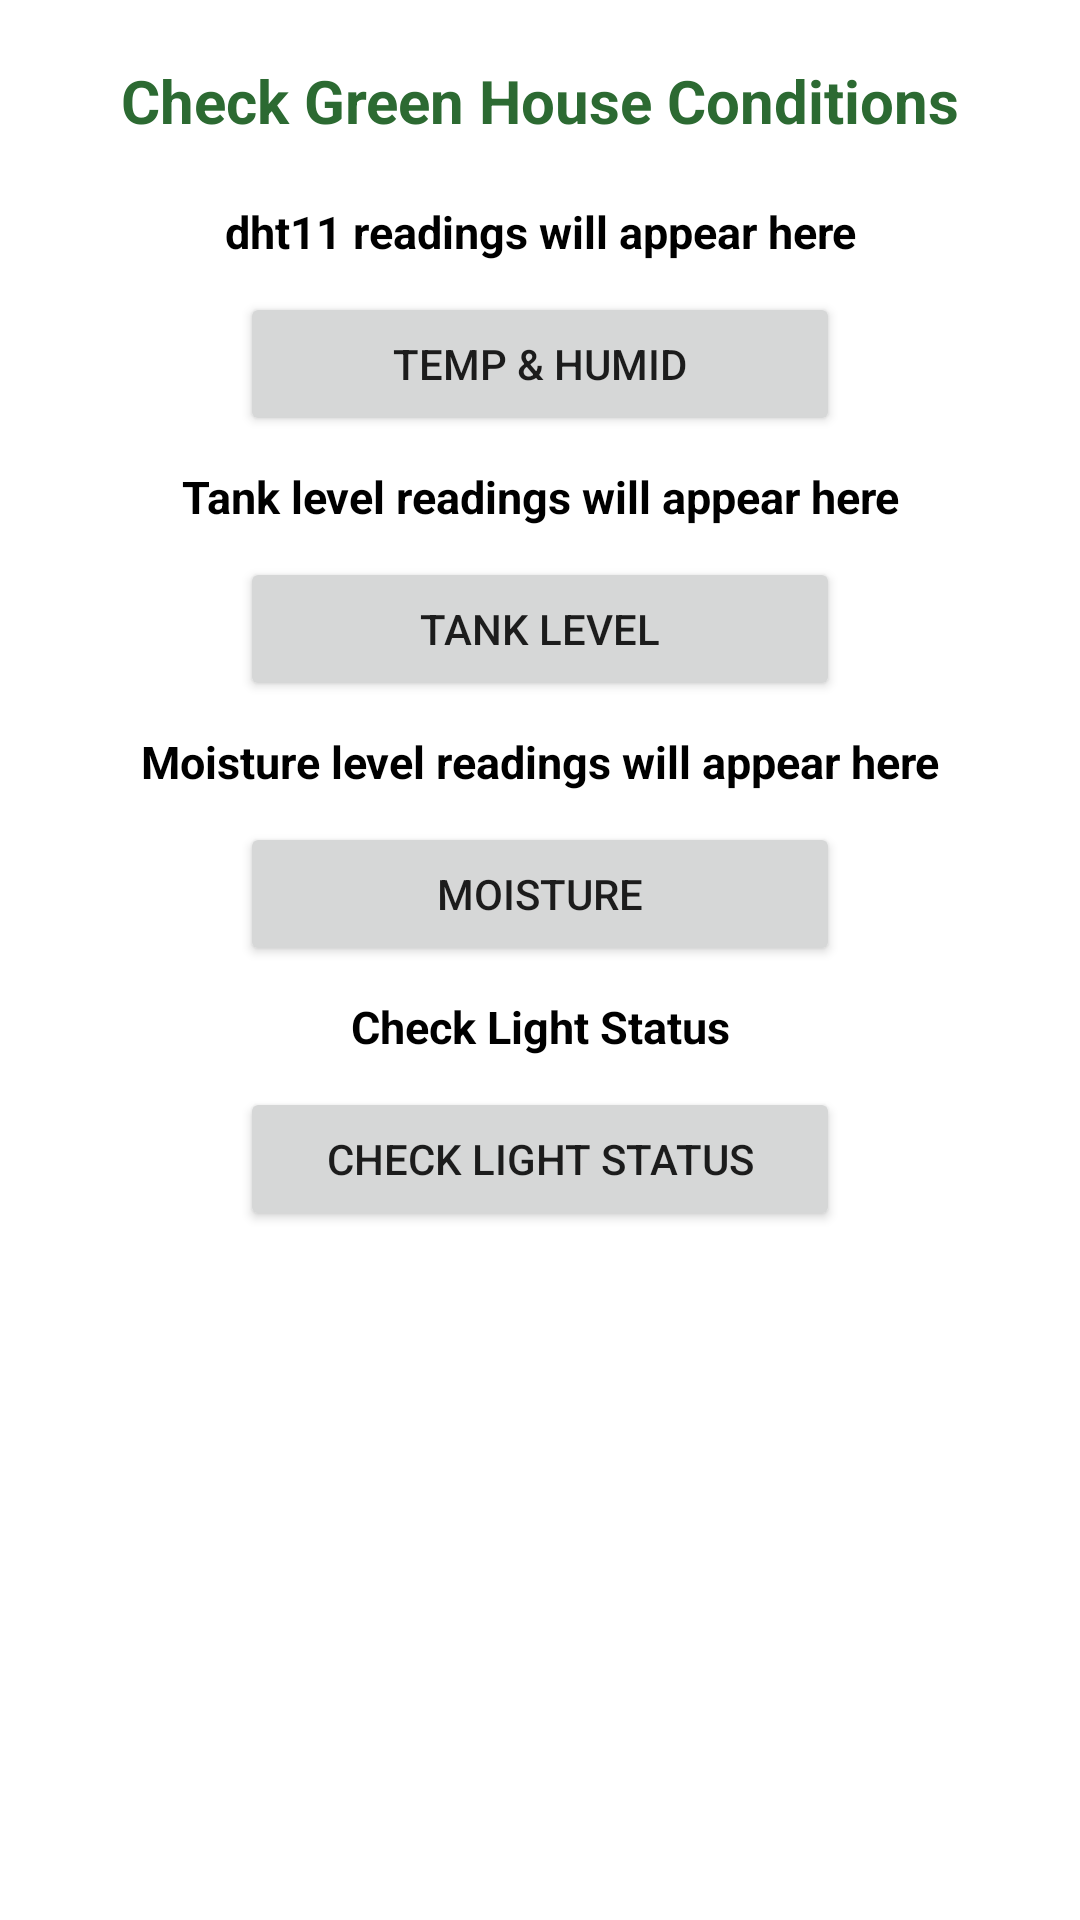

This screen was rendered from an Android layout file. Write that file and the resources it references.
<!-- AndroidManifest.xml: application theme Theme.SmartGreenHouse -->
<!-- res/layout/activity_main.xml -->
<?xml version="1.0" encoding="utf-8"?>
<ScrollView xmlns:android="http://schemas.android.com/apk/res/android"
    android:layout_width="match_parent"
    android:layout_height="match_parent">

    <LinearLayout xmlns:android="http://schemas.android.com/apk/res/android"
        xmlns:tools="http://schemas.android.com/tools"
        android:layout_width="match_parent"
        android:layout_height="wrap_content"
        android:background="@drawable/backgroundd"
        android:backgroundTint="#80FFFFFF"
        android:backgroundTintMode="src_over"
        android:orientation="vertical"
        tools:context=".MainActivity">

            <TextView
                android:layout_width="match_parent"
                android:layout_height="wrap_content"
                android:layout_gravity="center"
                android:gravity="center"
                android:layout_marginTop="20sp"
                android:text="@string/check_green_house_condition"
                android:textColor="#2C6A32"
                android:textSize="20sp"
                android:textStyle="bold" />
            <TextView
                android:id="@+id/tvTempAndHumid"
                android:layout_width="match_parent"
                android:layout_height="wrap_content"
                android:gravity="center"
                android:padding="10dp"
                android:textStyle="bold"
                android:layout_marginTop="10dp"
                android:text="@string/dht11_readings_will_appear_hear"
                android:textColor="#000"
                android:textSize="15sp" />

            <Button
                android:id="@+id/btnTempAndHumid"
                android:layout_width="200dp"
                android:layout_height="wrap_content"
                android:layout_gravity="center"
                android:padding="10dp"
                android:text="@string/dht11" />
            <TextView
                android:id="@+id/tvTankLevel"
                android:layout_width="match_parent"
                android:layout_height="wrap_content"
                android:gravity="center"
                android:padding="10dp"
                android:text="@string/tank_level_will_appear_hear"
                android:textColor="#000"
                android:textStyle="bold"
                android:textSize="15sp" />

            <Button
                android:id="@+id/btnTankLevel"
                android:layout_width="200dp"
                android:layout_height="wrap_content"
                android:layout_gravity="center"
                android:padding="10dp"
                android:text="@string/tank_level" />




















            <TextView
                android:id="@+id/tvMoisture"
                android:layout_width="match_parent"
                android:layout_height="wrap_content"
                android:gravity="center"
                android:padding="10dp"
                android:textStyle="bold"
                android:text="@string/moisture_level_will_appear_hear"
                android:textColor="#000"
                android:textSize="15sp" />

            <Button
                android:id="@+id/btnMoisTure"
                android:layout_width="200dp"
                android:layout_height="wrap_content"
                android:layout_gravity="center"
                android:padding="10dp"
                android:text="@string/moisture" />

            <TextView
                android:id="@+id/tvLDR"
                android:layout_width="match_parent"
                android:layout_height="wrap_content"
                android:gravity="center"
                android:padding="10dp"
                android:text="@string/check_light_status"
                android:textColor="#000"
                android:textStyle="bold"
                android:textSize="15sp" />

            <Button
                android:id="@+id/btnLDR"
                android:layout_width="200dp"
                android:layout_height="wrap_content"
                android:layout_gravity="center"
                android:padding="10dp"
                android:text="Check Light Status" />

        </LinearLayout>
</ScrollView>
<!-- resources referenced by this layout -->
<resources>
  <string name="check_green_house_condition">Check Green House Conditions</string>
  <string name="check_light_status">Check Light Status</string>
  <string name="dht11">Temp &amp; Humid</string>
  <string name="dht11_readings_will_appear_hear">dht11 readings will appear here</string>
  <string name="moisture">Moisture</string>
  <string name="moisture_level_will_appear_hear">Moisture level readings will appear here</string>
  <string name="ph_level">PH Value</string>
  <string name="ph_level_will_appear_hear">PH Level readings will appear here</string>
  <string name="tank_level">Tank level</string>
  <string name="tank_level_will_appear_hear">Tank level readings will appear here</string>
  <style name="Theme.SmartGreenHouse" parent="Theme.MaterialComponents.DayNight.NoActionBar">
          
          <item name="colorPrimary">#2C6A32</item>
          <item name="colorPrimaryVariant">#244E1C</item>
          <item name="colorOnPrimary">@color/white</item>
          
          <item name="colorSecondary">@color/white</item>
          <item name="colorSecondaryVariant">@color/white</item>
          <item name="colorOnSecondary">#000000</item>
          
          <item name="android:statusBarColor" tools:targetApi="l">?attr/colorPrimaryVariant</item>
          
      </style>
  <!-- not gathered from this repository: default colours our renderer supplied (Android Studio template values) -->
  <color name="white">#FFFFFFFF</color>
</resources>
